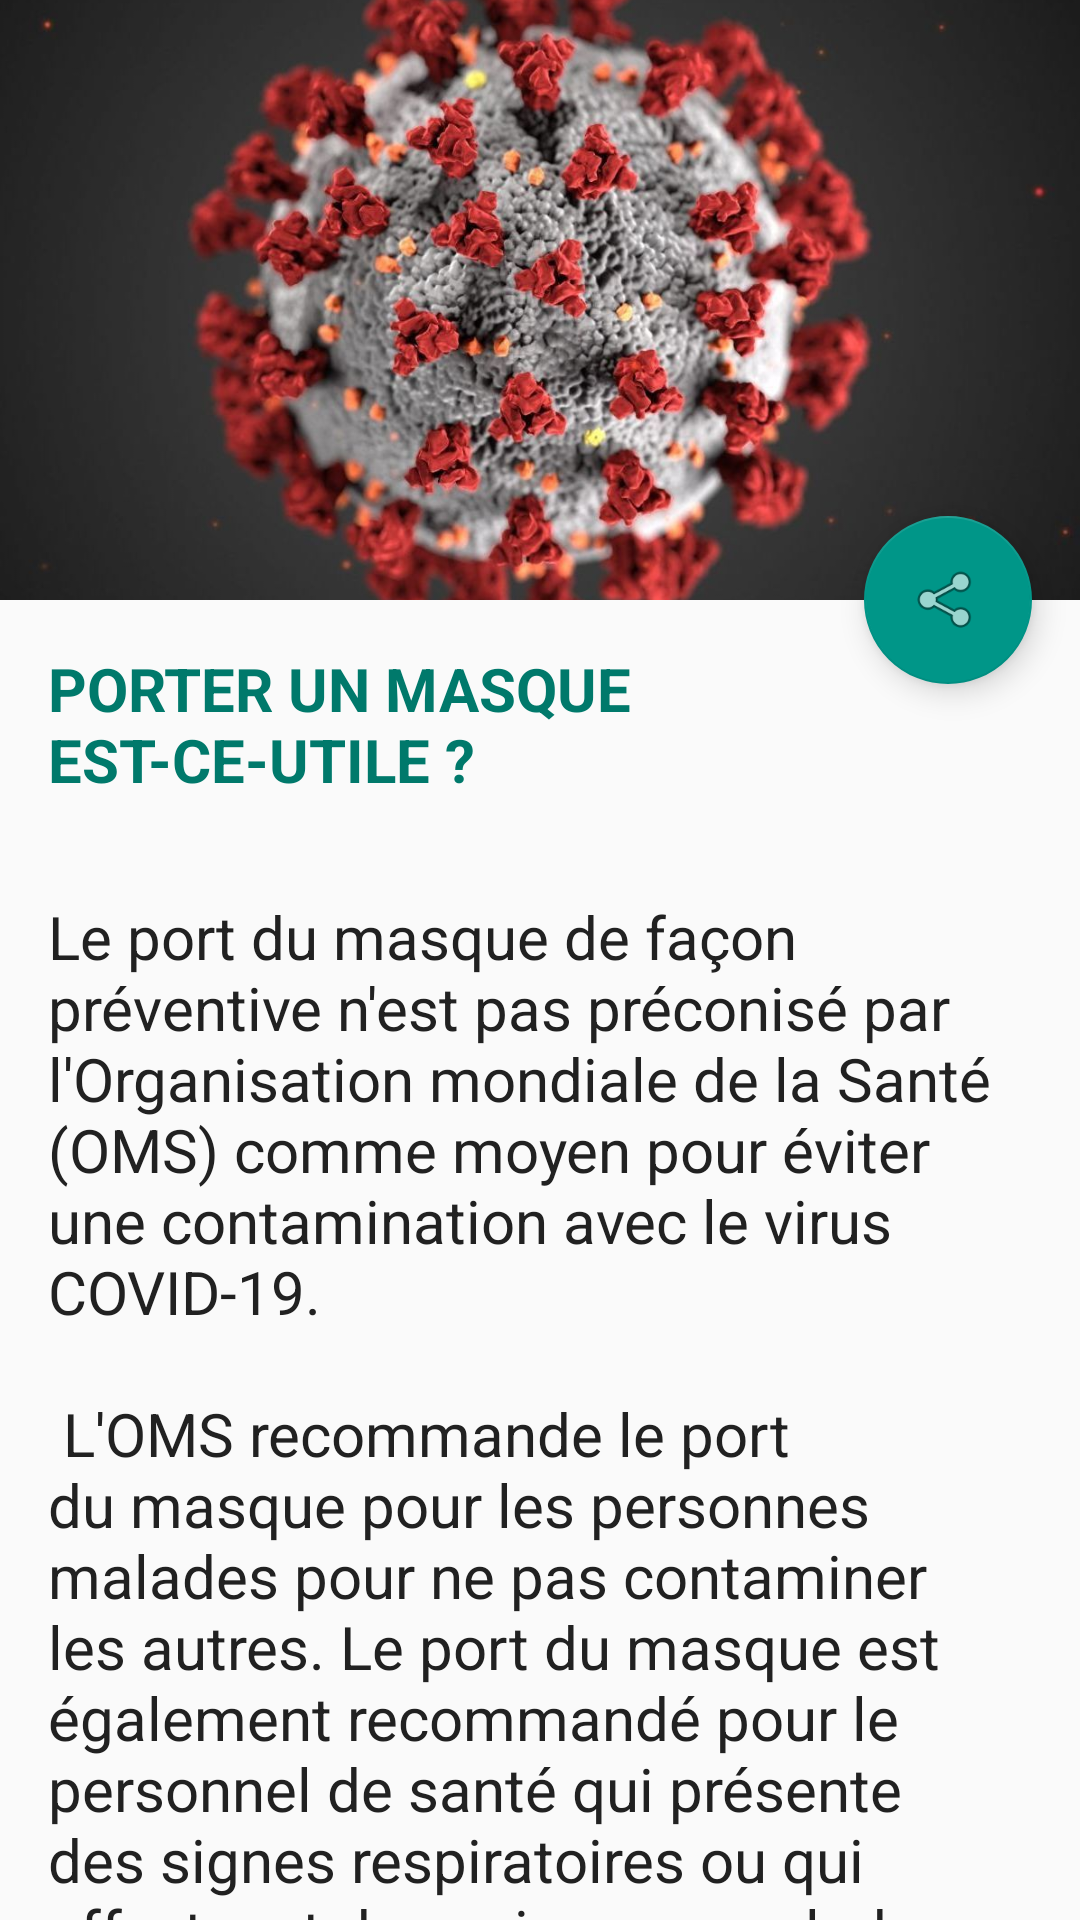

Android layout source for this screen:
<!-- AndroidManifest.xml: application theme AppTheme -->
<!-- res/layout/activity_port_masque.xml -->
<?xml version="1.0" encoding="utf-8"?>
<androidx.coordinatorlayout.widget.CoordinatorLayout

    android:layout_width="match_parent"
    android:layout_height="match_parent"
    xmlns:app="http://schemas.android.com/apk/res-auto"
    android:fitsSystemWindows="true"
    xmlns:android="http://schemas.android.com/apk/res/android">

    <com.google.android.material.appbar.AppBarLayout
        android:id="@+id/app_bar"
        android:layout_width="match_parent"
        android:layout_height="@dimen/app_bar_height"
        android:fitsSystemWindows="true"
        android:theme="@style/AppTheme.AppBarOverlay">

        <com.google.android.material.appbar.CollapsingToolbarLayout
            android:layout_width="match_parent"
            android:layout_height="match_parent"
            android:fitsSystemWindows="true"
            app:contentScrim="?attr/colorPrimary"
            app:layout_scrollFlags="scroll|exitUntilCollapsed">


            <ImageView
                android:id="@+id/expandedImage"
                android:layout_width="match_parent"
                android:layout_height="200dp"
                android:scaleType="centerCrop"
                android:src="@drawable/covid19"
                app:layout_collapseMode="parallax"
                app:layout_collapseParallaxMultiplier="0.7" />

            <androidx.appcompat.widget.Toolbar
                android:id="@+id/toolbar"
                android:layout_width="match_parent"
                android:layout_height="?attr/actionBarSize"
                app:layout_collapseMode="pin"
                app:popupTheme="@style/AppTheme.PopupOverlay" />

        </com.google.android.material.appbar.CollapsingToolbarLayout>
    </com.google.android.material.appbar.AppBarLayout>

    <include layout="@layout/content_masque" />

    <com.google.android.material.floatingactionbutton.FloatingActionButton
        android:id="@+id/fab"
        android:layout_width="wrap_content"
        android:layout_height="wrap_content"
        android:layout_margin="@dimen/fab_margin"
        app:layout_anchor="@id/app_bar"
        app:layout_anchorGravity="bottom|end"
        app:srcCompat="@android:drawable/ic_menu_share" />

</androidx.coordinatorlayout.widget.CoordinatorLayout>
<!-- res/layout/content_masque.xml (included above) -->
<?xml version="1.0" encoding="utf-8"?>
<androidx.core.widget.NestedScrollView xmlns:android="http://schemas.android.com/apk/res/android"
    xmlns:app="http://schemas.android.com/apk/res-auto"
    xmlns:tools="http://schemas.android.com/tools"
    android:layout_width="match_parent"
    android:layout_height="match_parent"
    app:layout_behavior="@string/appbar_scrolling_view_behavior"
    >
    <LinearLayout
        android:layout_width="match_parent"
        android:layout_height="match_parent"
        android:orientation="vertical">

        <TextView
            android:layout_width="wrap_content"
            android:layout_height="wrap_content"
            android:textSize="20sp"
            android:textStyle="bold"
            android:textColor="@color/colorPrimaryDark"
            android:layout_margin="@dimen/text_margin"
            android:text="PORTER UN MASQUE EST-CE-UTILE ?" />

        <TextView
            android:id="@+id/txtMessage"
            android:layout_width="wrap_content"
            android:layout_height="wrap_content"
            android:textSize="20sp"
            android:layout_margin="@dimen/text_margin"
            android:textColor="@color/primary_text"
            android:text="@string/masque_text" />
    </LinearLayout>

</androidx.core.widget.NestedScrollView>
<!-- resources referenced by this layout -->
<resources>
  <color name="colorPrimaryDark">#00796B</color>
  <color name="primary_text">#212121</color>
  <dimen name="app_bar_height">200dp</dimen>
  <dimen name="fab_margin">16dp</dimen>
  <dimen name="text_margin">16dp</dimen>
  <!-- drawable covid19: jpg bitmap (drawable, 93129 bytes) -->
  <string name="masque_text">
      "Le port du masque de façon préventive n\'est pas préconisé par l\'Organisation mondiale de la Santé (OMS) comme moyen pour éviter une contamination avec le virus COVID-19.\n\n"
  
      "L'OMS recommande le port du masque pour les personnes  malades pour ne pas contaminer les autres. Le port du masque est également recommandé pour le personnel de santé qui présente des signes respiratoires ou qui effectuent des soins aux malades du Covid-19.\n\n"
  
          "L\'utilisation de masques spéciaux (FFP2) pour prévenir l\'infection au coronavirus n\'a de sens que dans les hôpitaux où sont soignés les patients contaminés au coronavirus et pour l\'examen des patients.\n\n"
  
      </string>
  <style name="AppTheme.AppBarOverlay" parent="ThemeOverlay.AppCompat.Dark.ActionBar" />
  <style name="AppTheme.PopupOverlay" parent="ThemeOverlay.AppCompat.Light" />
  <style name="AppTheme" parent="Theme.AppCompat.Light.NoActionBar">
          
          <item name="colorPrimary">@color/colorPrimary</item>
          <item name="colorPrimaryDark">@color/colorPrimaryDark</item>
          <item name="colorAccent">@color/colorAccent</item>
      </style>
  <color name="colorPrimary">#009688</color>
  <color name="colorAccent">#009688</color>
</resources>
